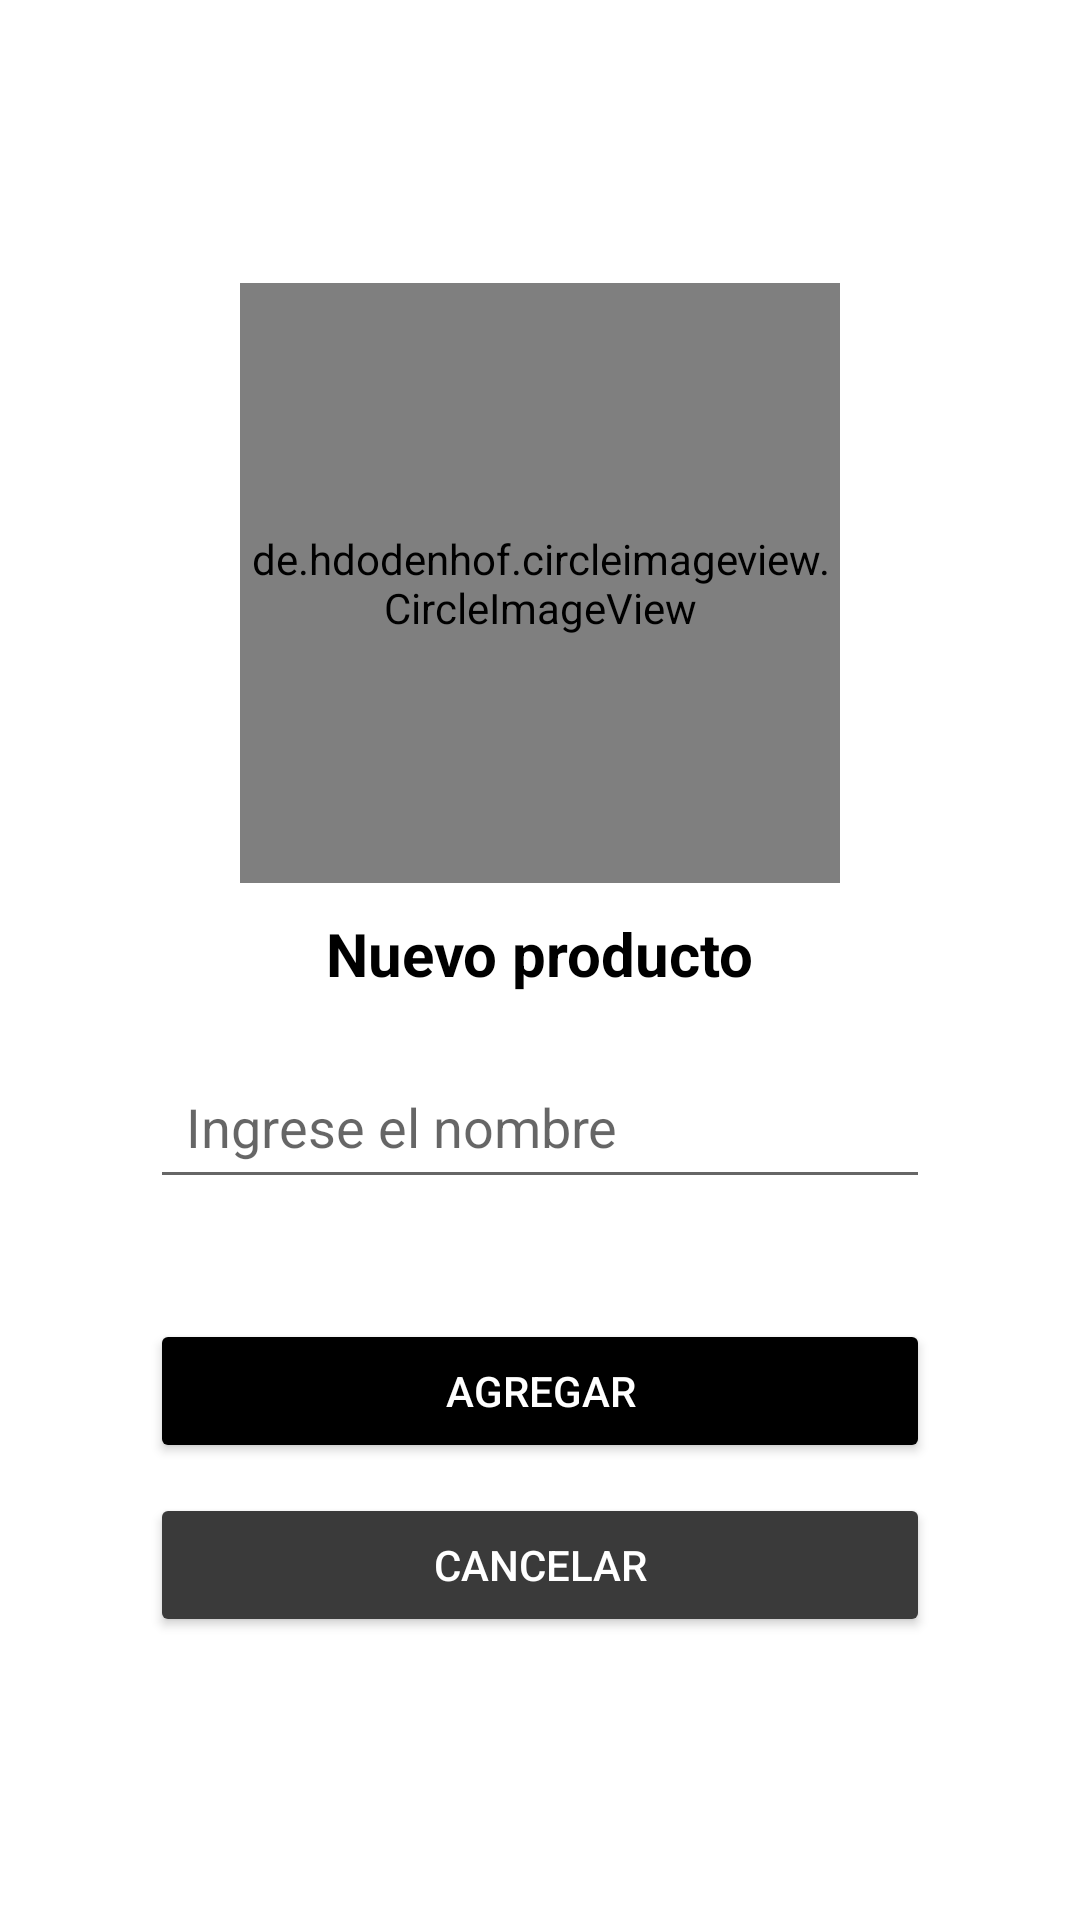

Reconstruct the res/layout file that produces this screen, plus the resources it refers to.
<!-- AndroidManifest.xml: application theme AppTheme -->
<!-- res/layout/activity_add_product.xml -->
<?xml version="1.0" encoding="utf-8"?>
<LinearLayout
    xmlns:android="http://schemas.android.com/apk/res/android"
    android:layout_width="match_parent"
    android:layout_height="match_parent"
    android:padding="20dp"
    android:background="#FFFFFF"
    android:gravity="center"
    android:textColor="@android:color/black"
    android:layout_gravity="center"
    android:orientation="vertical">

    <de.hdodenhof.circleimageview.CircleImageView
        android:id="@+id/icon"
        android:layout_width="200dp"
        android:layout_height="200dp"
        android:src="@drawable/img_4" />

    <TextView
        android:id="@+id/titulo_registro"
        android:layout_width="wrap_content"
        android:layout_height="wrap_content"
        android:layout_marginTop="10dp"
        android:text="Nuevo producto"
        android:textSize="20sp"
        android:textStyle="bold"
        android:textColor="@color/black" />

    <EditText
        android:id="@+id/etProductName"
        android:layout_width="match_parent"
        android:layout_height="wrap_content"
        android:hint="Ingrese el nombre"
        android:inputType="textPersonName"
        android:padding="12dp"
        android:layout_marginLeft="30dp"
        android:layout_marginRight="30dp"
        android:layout_marginTop="20dp"
        android:textColor="@color/black" />

    <Button
        android:id="@+id/buttonAddProduct"
        android:layout_width="match_parent"
        android:layout_height="wrap_content"
        android:text="Agregar"
        android:layout_marginTop="40dp"
        android:layout_marginLeft="30dp"
        android:layout_marginRight="30dp"
        android:textColor="@color/white"
        android:backgroundTint="@color/black"/>

    <Button
        android:id="@+id/buttonCancel"
        android:layout_width="match_parent"
        android:layout_height="wrap_content"
        android:text="Cancelar"
        android:layout_marginTop="10dp"
        android:layout_marginLeft="30dp"
        android:layout_marginRight="30dp"
        android:textColor="@color/white"
        android:backgroundTint="#3A3A3A"/>

</LinearLayout>
<!-- resources referenced by this layout -->
<resources>
  <!-- drawable img_4: png bitmap (drawable, 113259 bytes) -->
  <!-- not gathered from this repository: default colours our renderer supplied (Android Studio template values) -->
  <color name="black">#FF000000</color>
  <color name="white">#FFFFFFFF</color>
</resources>
